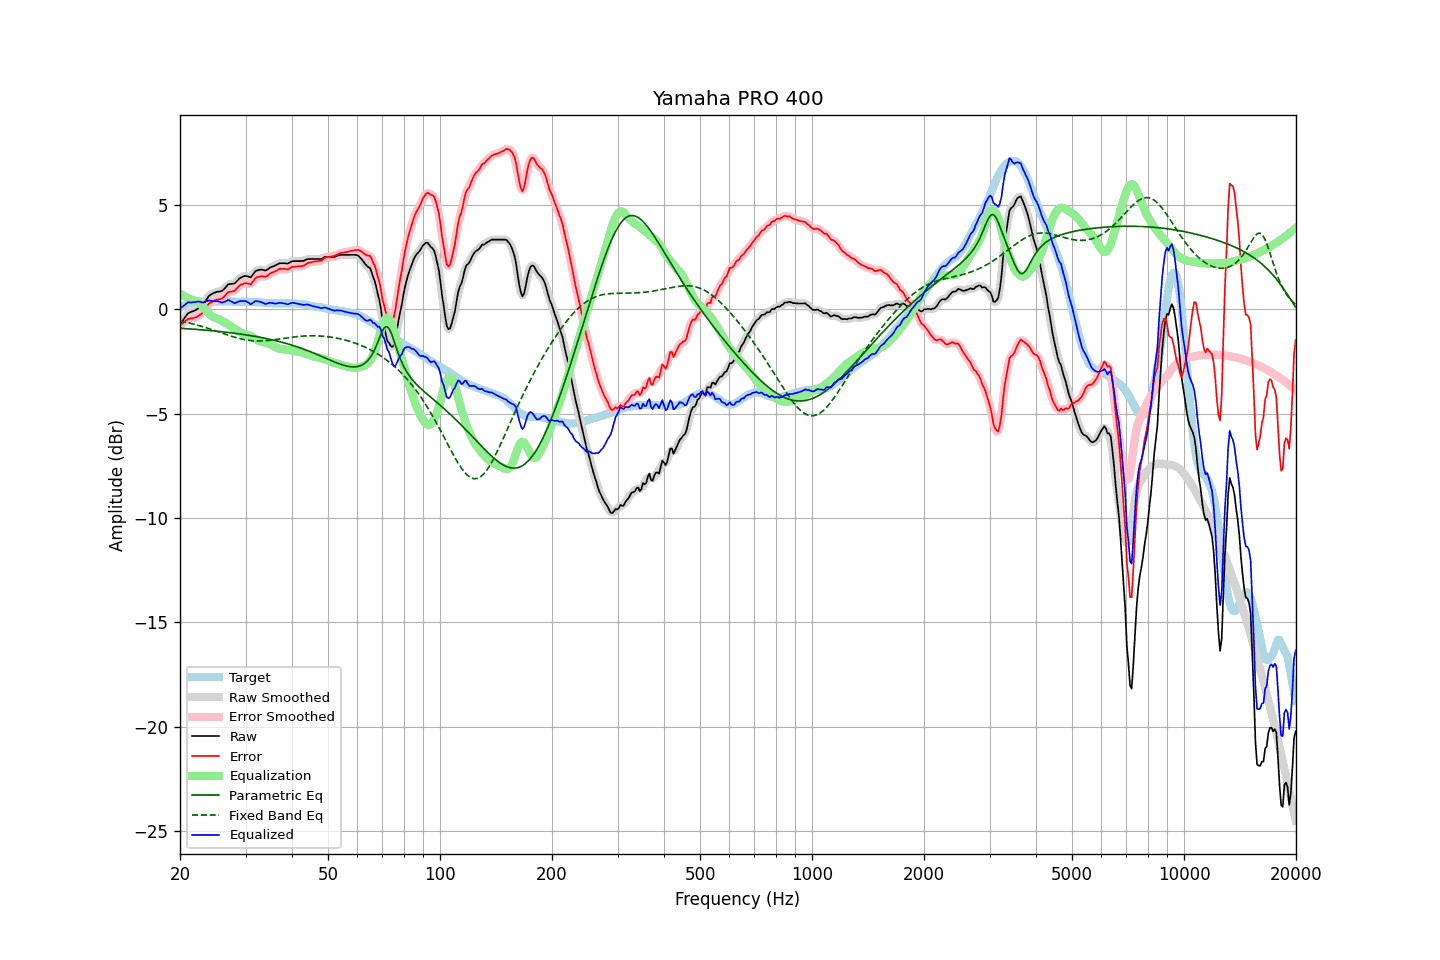

The table this chart was drawn from, first rows:
frequency, raw, error, smoothed, error_smoothed, equalization, parametric_eq, fixed_band_eq, equalized_raw, equalized_smoothed, target
20.00, -0.72, -0.78, -0.73, -0.78, 0.75, -0.92, -0.57, 0.02, 0.02, 0.05
20.20, -0.61, -0.72, -0.61, -0.71, 0.70, -0.92, -0.58, 0.09, 0.09, 0.10
20.40, -0.51, -0.66, -0.50, -0.65, 0.65, -0.93, -0.60, 0.14, 0.15, 0.15
20.61, -0.40, -0.59, -0.40, -0.59, 0.61, -0.93, -0.62, 0.20, 0.21, 0.18
20.81, -0.30, -0.53, -0.30, -0.53, 0.57, -0.94, -0.63, 0.26, 0.27, 0.23
21.02, -0.20, -0.47, -0.22, -0.48, 0.53, -0.94, -0.65, 0.32, 0.31, 0.27
21.23, -0.16, -0.45, -0.16, -0.46, 0.49, -0.95, -0.67, 0.32, 0.32, 0.29
21.44, -0.13, -0.44, -0.13, -0.44, 0.45, -0.95, -0.69, 0.32, 0.32, 0.31
21.66, -0.10, -0.43, -0.10, -0.43, 0.43, -0.96, -0.71, 0.32, 0.32, 0.33
21.87, -0.07, -0.41, -0.07, -0.41, 0.40, -0.97, -0.73, 0.33, 0.34, 0.34
22.09, -0.03, -0.39, -0.03, -0.39, 0.38, -0.97, -0.75, 0.35, 0.35, 0.36
22.31, 0.02, -0.35, 0.02, -0.35, 0.34, -0.98, -0.77, 0.36, 0.36, 0.37
22.54, 0.07, -0.30, 0.06, -0.31, 0.29, -0.98, -0.79, 0.36, 0.35, 0.37
22.76, 0.12, -0.25, 0.11, -0.25, 0.22, -0.99, -0.82, 0.34, 0.34, 0.37
22.99, 0.17, -0.19, 0.18, -0.17, 0.14, -1.00, -0.84, 0.31, 0.33, 0.36
23.22, 0.28, -0.08, 0.28, -0.08, 0.05, -1.00, -0.86, 0.33, 0.33, 0.36
23.45, 0.40, 0.04, 0.40, 0.04, -0.04, -1.01, -0.89, 0.36, 0.36, 0.35
23.69, 0.52, 0.15, 0.52, 0.16, -0.13, -1.02, -0.91, 0.39, 0.39, 0.36
23.92, 0.63, 0.27, 0.61, 0.25, -0.21, -1.02, -0.94, 0.42, 0.40, 0.36
24.16, 0.69, 0.32, 0.69, 0.31, -0.29, -1.03, -0.96, 0.40, 0.40, 0.37
24.40, 0.73, 0.35, 0.73, 0.36, -0.34, -1.04, -0.99, 0.38, 0.39, 0.38
24.65, 0.77, 0.40, 0.77, 0.40, -0.39, -1.04, -1.01, 0.38, 0.38, 0.37
24.89, 0.80, 0.43, 0.80, 0.43, -0.42, -1.05, -1.04, 0.38, 0.38, 0.37
25.14, 0.83, 0.46, 0.82, 0.45, -0.44, -1.06, -1.07, 0.38, 0.38, 0.37
25.39, 0.84, 0.46, 0.83, 0.46, -0.47, -1.07, -1.09, 0.36, 0.36, 0.38
25.65, 0.85, 0.47, 0.85, 0.48, -0.51, -1.07, -1.12, 0.34, 0.34, 0.38
25.91, 0.87, 0.50, 0.88, 0.51, -0.55, -1.08, -1.14, 0.31, 0.32, 0.37
26.16, 0.93, 0.56, 0.93, 0.57, -0.60, -1.09, -1.17, 0.33, 0.33, 0.36
26.43, 1.01, 0.64, 1.01, 0.65, -0.65, -1.10, -1.20, 0.36, 0.37, 0.36
26.69, 1.10, 0.74, 1.10, 0.73, -0.69, -1.11, -1.22, 0.40, 0.40, 0.36
26.96, 1.19, 0.82, 1.16, 0.79, -0.74, -1.12, -1.25, 0.44, 0.42, 0.37
27.23, 1.20, 0.83, 1.20, 0.83, -0.79, -1.13, -1.27, 0.40, 0.41, 0.37
27.50, 1.21, 0.84, 1.21, 0.84, -0.85, -1.14, -1.30, 0.36, 0.36, 0.37
27.77, 1.22, 0.86, 1.21, 0.86, -0.90, -1.15, -1.32, 0.32, 0.32, 0.36
28.05, 1.23, 0.87, 1.25, 0.90, -0.95, -1.16, -1.35, 0.28, 0.30, 0.36
28.33, 1.31, 0.96, 1.31, 0.96, -1.00, -1.17, -1.37, 0.31, 0.31, 0.34
28.62, 1.39, 1.04, 1.38, 1.04, -1.04, -1.18, -1.39, 0.34, 0.34, 0.34
28.90, 1.47, 1.12, 1.46, 1.12, -1.09, -1.19, -1.41, 0.38, 0.37, 0.35
29.19, 1.52, 1.18, 1.52, 1.17, -1.13, -1.20, -1.43, 0.39, 0.38, 0.34
29.48, 1.55, 1.19, 1.56, 1.21, -1.16, -1.21, -1.45, 0.38, 0.39, 0.36
29.78, 1.58, 1.23, 1.58, 1.23, -1.19, -1.22, -1.46, 0.39, 0.39, 0.35
30.08, 1.59, 1.23, 1.58, 1.23, -1.21, -1.23, -1.48, 0.38, 0.37, 0.35
30.38, 1.57, 1.23, 1.56, 1.22, -1.23, -1.25, -1.49, 0.34, 0.33, 0.34
30.68, 1.55, 1.21, 1.54, 1.20, -1.26, -1.26, -1.50, 0.29, 0.28, 0.34
30.99, 1.52, 1.18, 1.56, 1.22, -1.29, -1.27, -1.51, 0.23, 0.26, 0.34
31.30, 1.62, 1.28, 1.62, 1.28, -1.33, -1.28, -1.52, 0.28, 0.29, 0.34
31.61, 1.72, 1.38, 1.71, 1.38, -1.38, -1.30, -1.52, 0.34, 0.33, 0.33
31.93, 1.82, 1.49, 1.80, 1.47, -1.42, -1.31, -1.52, 0.39, 0.37, 0.33
32.24, 1.85, 1.53, 1.85, 1.52, -1.47, -1.32, -1.53, 0.38, 0.38, 0.32
32.57, 1.87, 1.54, 1.88, 1.55, -1.51, -1.34, -1.53, 0.36, 0.37, 0.33
32.89, 1.89, 1.56, 1.88, 1.56, -1.54, -1.35, -1.53, 0.35, 0.34, 0.32
33.22, 1.89, 1.58, 1.88, 1.56, -1.57, -1.37, -1.52, 0.32, 0.31, 0.31
33.55, 1.87, 1.56, 1.87, 1.56, -1.59, -1.38, -1.52, 0.28, 0.28, 0.31
33.89, 1.85, 1.55, 1.86, 1.56, -1.60, -1.40, -1.51, 0.25, 0.26, 0.29
34.23, 1.88, 1.58, 1.88, 1.59, -1.62, -1.41, -1.51, 0.26, 0.26, 0.30
34.57, 1.93, 1.64, 1.93, 1.64, -1.65, -1.43, -1.50, 0.28, 0.28, 0.29
34.92, 1.99, 1.70, 1.98, 1.69, -1.68, -1.45, -1.49, 0.31, 0.30, 0.29
35.27, 2.02, 1.74, 2.02, 1.74, -1.72, -1.47, -1.48, 0.30, 0.29, 0.28
35.62, 2.05, 1.77, 2.05, 1.77, -1.77, -1.48, -1.47, 0.28, 0.28, 0.28
35.97, 2.08, 1.80, 2.08, 1.80, -1.81, -1.50, -1.46, 0.27, 0.27, 0.28
... 635 more rows
